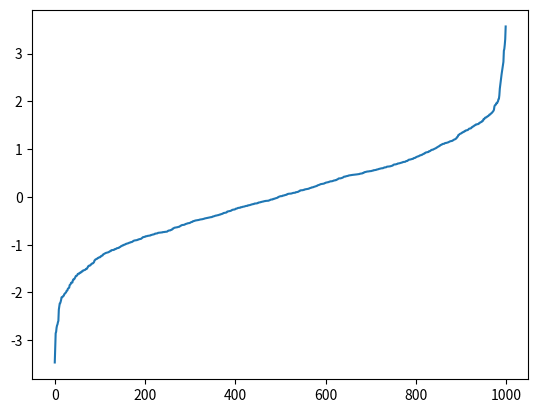

The matplotlib source for this figure:
import scipy.stats as ss
from matplotlib import pyplot as plt

b = ss.norm.rvs(0, 1, size=1000)
xb = b.mean()
s = b.std(ddof=1)

res = ss.kstest(b, 'norm', (xb, s))
print(res)
res = ss.normaltest(b)
print(res)
res = ss.shapiro(b)
print(res)

plt.plot(range(len(b)), sorted(b))
plt.show()
